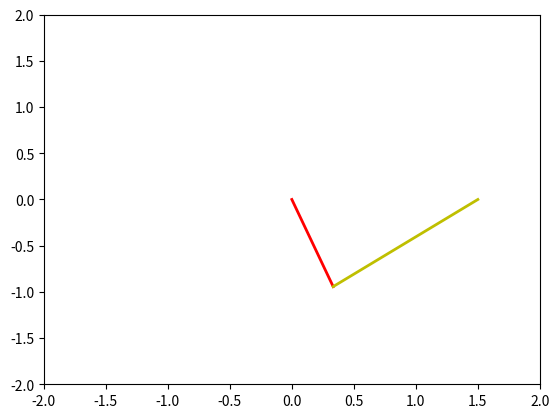

Generate this figure with matplotlib: (Note: this script raises an exception after producing the figure.)
import numpy as np
import matplotlib.pyplot as plt
from matplotlib.animation import FuncAnimation

l1 = 1.0  # link length
l2 = 1.5  # link length

def des_curve(t):
    x = 1.5*np.cos(t)
    y = 1.5*np.sin(t)
    return x, y


def kinematics(x, y):
    cos = (x**2 + y**2 - l1**2 - l2**2) / (2 * l1 * l2)
    sin = np.sqrt(1 - cos**2)
    q2 = np.arctan2(sin, cos)
    q1 = np.arctan2(y, x) - np.arctan2(l2 * sin, l1 + l2 * cos)
    return q1, q2


fig, ax = plt.subplots()
ax.set_xlim(-2, 2)
ax.set_ylim(-2, 2)
link_A, = ax.plot([], [], 'r-', lw=2)
link_B, = ax.plot([], [], 'y-', lw=2)
endpoint, = ax.plot([], [], 'k+')

ts = 100
t_values = np.linspace(0, 2 * np.pi, ts)

def Visual(frame):
    t = t_values[frame]
    x_d, y_d = des_curve(t)
    q1, q2 = kinematics(x_d, y_d)
    
    x1 = l1 * np.cos(q1)
    y1 = l1 * np.sin(q1)
    
    x2 = x1 + l2 * np.cos(q1 + q2)
    y2 = y1 + l2 * np.sin(q1 + q2)
    
    link_A.set_data([0, x1], [0, y1])
    link_B.set_data([x1, x2], [y1, y2])
    endpoint.set_data(x2, y2)
    
    return link_A, link_B, endpoint   

ani = FuncAnimation(fig, Visual, frames=ts, blit=True)

plt.show()
